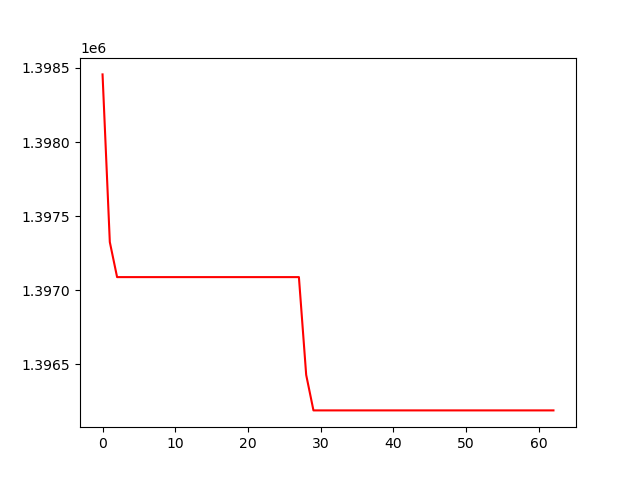

Source data for this figure (header and first rows):
, 0
0, 1398456
1, 1397325
2, 1397088
3, 1397088
4, 1397088
5, 1397088
6, 1397088
7, 1397088
8, 1397088
9, 1397088
10, 1397088
11, 1397088
12, 1397088
13, 1397088
14, 1397088
15, 1397088
16, 1397088
17, 1397088
18, 1397088
19, 1397088
20, 1397088
21, 1397088
22, 1397088
23, 1397088
24, 1397088
25, 1397088
26, 1397088
27, 1397088
28, 1396428
29, 1396189
30, 1396189
31, 1396189
32, 1396189
33, 1396189
34, 1396189
35, 1396189
36, 1396189
37, 1396189
38, 1396189
39, 1396189
40, 1396189
41, 1396189
42, 1396189
43, 1396189
44, 1396189
45, 1396189
46, 1396189
47, 1396189
48, 1396189
49, 1396189
50, 1396189
51, 1396189
52, 1396189
53, 1396189
54, 1396189
55, 1396189
56, 1396189
57, 1396189
58, 1396189
59, 1396189
... 3 more rows
